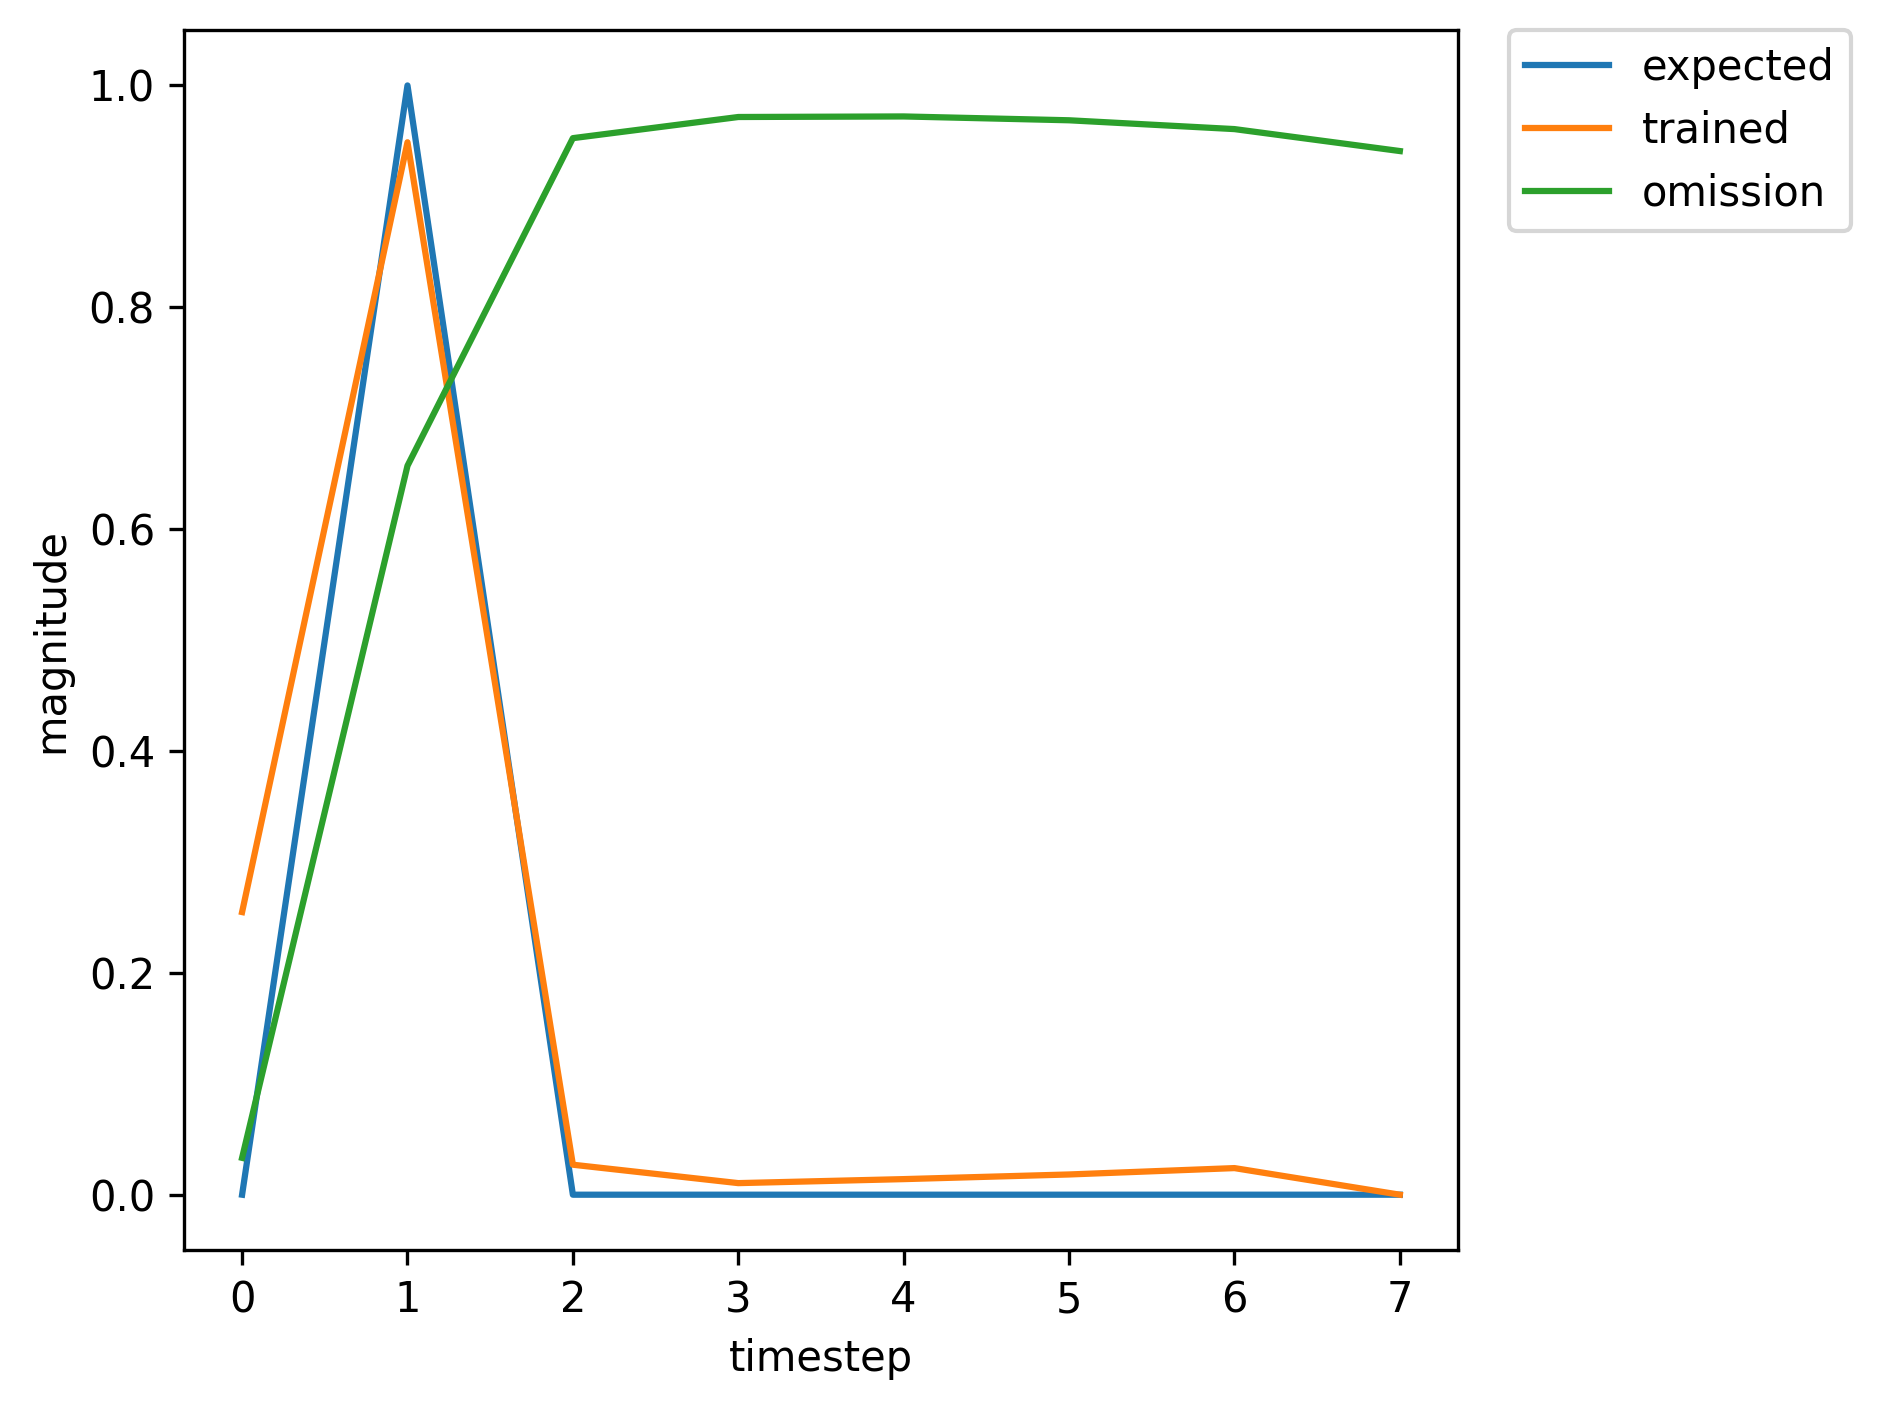

The table this chart was drawn from, first rows:
, input, expected_output, network_output
0, 1.0, 0, 0.003398
1, 2.0, 1, 0.009013
2, 0.0, 0, 0.002461
3, 0.0, 0, 0.003577
4, 0.0, 0, 0.003989
5, 0.0, 0, 0.00411
6, 0.0, 0, 0.004129
7, 1.0, 0, 0.004117
8, 2.0, 1, 0.0148
9, 0.0, 0, 0.002488
10, 0.0, 0, 0.004007
11, 0.0, 0, 0.004812
12, 0.0, 0, 0.005167
13, 1.0, 0, 0.005276
14, 2.0, 1, 0.0299
15, 0.0, 0, 0.002547
16, 0.0, 0, 0.004633
17, 0.0, 0, 0.006411
18, 0.0, 0, 0.00793
19, 1.0, 0, 0.009291
20, 2.0, 1, 0.1389
21, 0.0, 0, 0.002864
22, 0.0, 0, 0.005818
23, 0.0, 0, 0.01034
24, 0.0, 0, 0.01823
25, 1.0, 0, 0.03623
26, 2.0, 1, 0.7815
27, 0.0, 0, 0.008226
28, 0.0, 0, 0.008161
29, 0.0, 0, 0.01456
30, 0.0, 0, 0.02571
31, 0.0, 0, 0.05235
32, 1.0, 0, 0.1382
33, 2.0, 1, 0.9276
34, 0.0, 0, 0.0215
35, 0.0, 0, 0.009989
36, 0.0, 0, 0.01483
37, 0.0, 0, 0.0215
38, 0.0, 0, 0.03289
39, 1.0, 0, 0.05673
40, 2.0, 1, 0.8186
41, 0.0, 0, 0.008625
42, 0.0, 0, 0.007564
43, 0.0, 0, 0.01204
44, 0.0, 0, 0.01792
45, 0.0, 0, 0.02789
46, 1.0, 0, 0.04889
47, 2.0, 1, 0.8016
48, 0.0, 0, 0.008207
49, 0.0, 0, 0.007631
50, 0.0, 0, 0.01251
51, 0.0, 0, 0.01939
52, 1.0, 0, 0.0321
53, 2.0, 1, 0.7045
54, 0.0, 0, 0.006091
55, 0.0, 0, 0.007304
56, 0.0, 0, 0.01271
57, 0.0, 0, 0.02131
58, 1.0, 0, 0.03969
59, 2.0, 1, 0.7812
... 300 more rows
